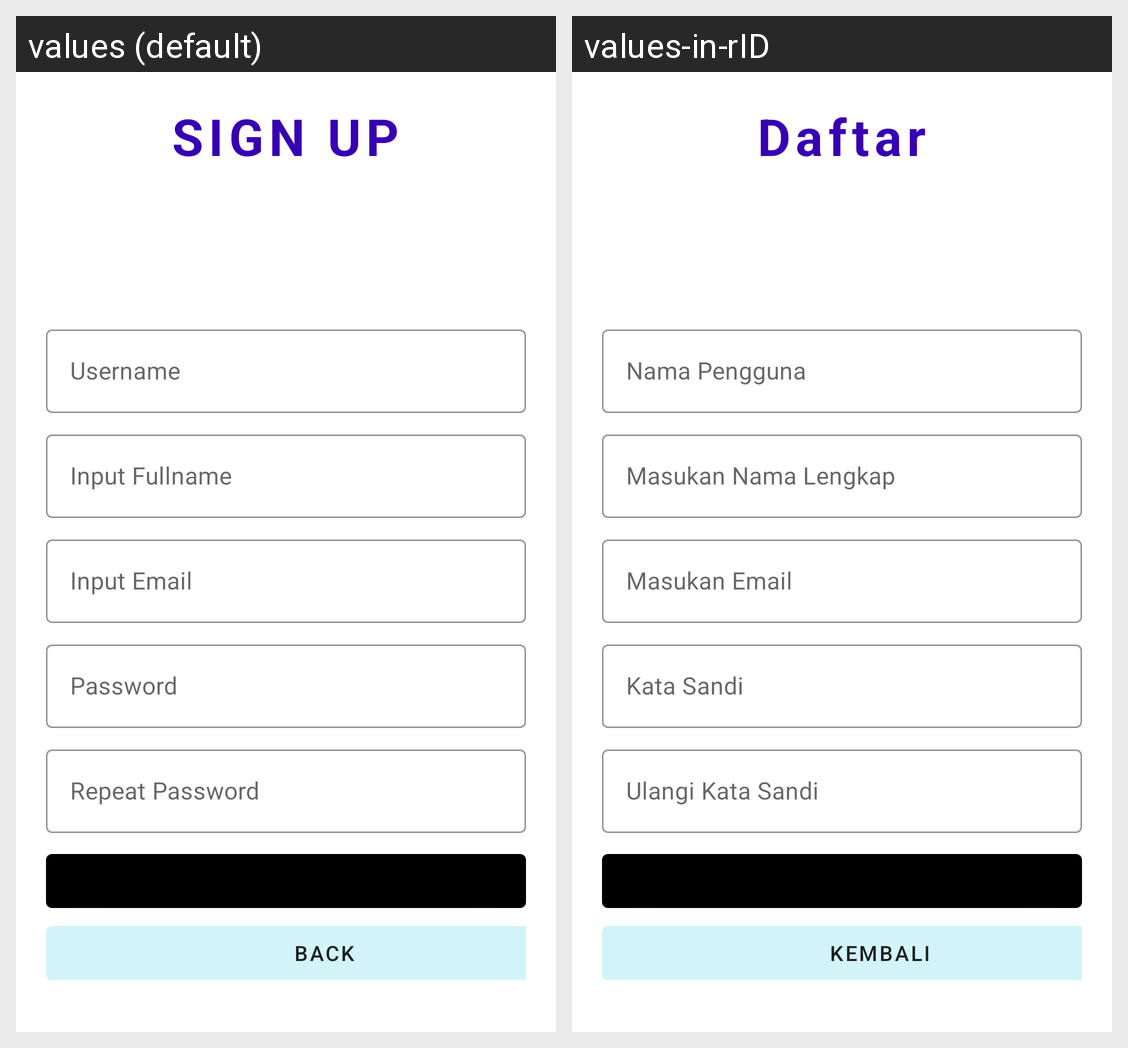

For this localized Android screen grid, give each drawn string resource with its value in every locale shown.
Android screen res/layout/fragment_register.xml rendered under 2 locales, left to right: values (default), values-in-rID. Device: Nexus 5 (rendered at 1080×1920; each locale shown at half size, 540×960, under a caption strip naming it); theme AppTheme.
Strings drawn on this screen, with the default value and each locale's value (text and hints the layout hard-codes, and strings that could not be matched under every locale, appear in the picture but are not listed):

sign_up
  values: SIGN UP
  values-in-rID: Daftar

username
  values: Username
  values-in-rID: Nama Pengguna

fullname
  values: Input Fullname
  values-in-rID: Masukan Nama Lengkap

email
  values: Input Email
  values-in-rID: Masukan Email

password
  values: Password
  values-in-rID: Kata Sandi

repeat_password
  values: Repeat Password
  values-in-rID: Ulangi Kata Sandi

back
  values: Back
  values-in-rID: Kembali
